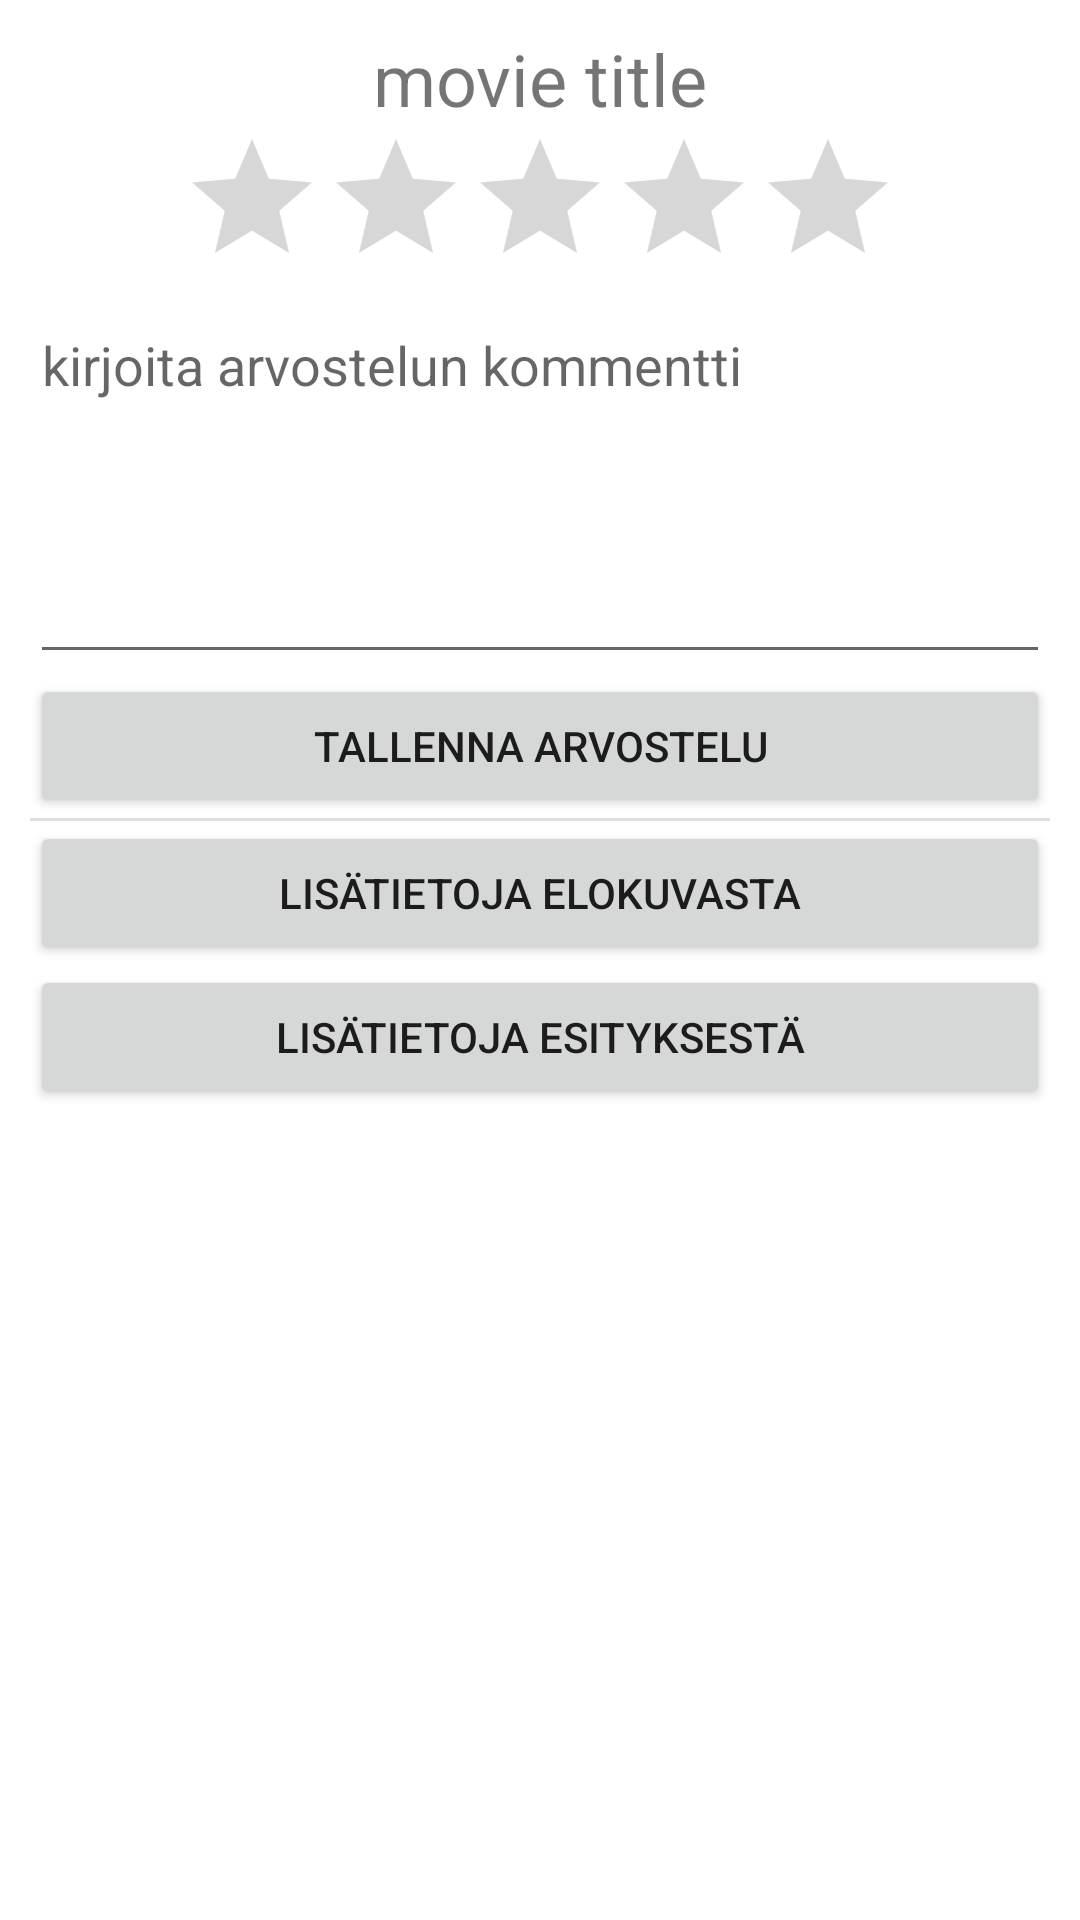

The Android layout XML behind this screen, and the referenced resources:
<!-- AndroidManifest.xml: application theme Theme.Test -->
<!-- res/layout/dialog_show_info.xml -->
<?xml version="1.0" encoding="utf-8"?>
<RelativeLayout xmlns:android="http://schemas.android.com/apk/res/android"
    xmlns:tools="http://schemas.android.com/tools"
    android:layout_width="match_parent"
    android:layout_height="wrap_content"
    android:padding="10dp">

    <LinearLayout
        android:layout_width="match_parent"
        android:layout_height="wrap_content"
        android:gravity="center"
        android:orientation="vertical"
        tools:layout_editor_absoluteX="1dp"
        tools:layout_editor_absoluteY="1dp">

        <TextView
            android:id="@+id/tvMovieTitle"
            android:layout_width="match_parent"
            android:layout_height="wrap_content"
            android:gravity="center_horizontal"
            android:text="movie title"
            android:textSize="24sp" />

        <RatingBar
            android:id="@+id/rbStars"
            android:layout_width="wrap_content"
            android:layout_height="wrap_content"
            android:max="5" />

        <EditText
            android:id="@+id/etComment"
            style="@style/Widget.AppCompat.EditText"
            android:layout_width="match_parent"
            android:layout_height="wrap_content"
            android:ems="10"
            android:gravity="start|top"
            android:hint="kirjoita arvostelun kommentti"
            android:inputType="textMultiLine"
            android:lines="5" />

        <Button
            android:id="@+id/btnSaveReview"
            android:layout_width="match_parent"
            android:layout_height="wrap_content"
            android:text="Tallenna arvostelu" />

        <View
            android:id="@+id/divider2"
            android:layout_width="match_parent"
            android:layout_height="1dp"
            android:background="?android:attr/listDivider" />

        <Button
            android:id="@+id/btnMovieInfo"
            android:layout_width="match_parent"
            android:layout_height="wrap_content"
            android:text="Lisätietoja elokuvasta" />

        <Button
            android:id="@+id/btnShowInfo"
            android:layout_width="match_parent"
            android:layout_height="wrap_content"
            android:text="Lisätietoja esityksestä" />

    </LinearLayout>

</RelativeLayout>
<!-- resources referenced by this layout -->
<resources>
  <style name="Theme.Test" parent="Theme.MaterialComponents.DayNight.DarkActionBar">
          
          <item name="colorPrimary">@color/purple_500</item>
          <item name="colorPrimaryVariant">@color/purple_700</item>
          <item name="colorOnPrimary">@color/white</item>
          
          <item name="colorSecondary">@color/teal_200</item>
          <item name="colorSecondaryVariant">@color/teal_700</item>
          <item name="colorOnSecondary">@color/black</item>
          
          <item name="android:statusBarColor" tools:targetApi="l">?attr/colorPrimaryVariant</item>
          
      </style>
  <!-- not gathered from this repository: default colours our renderer supplied (Android Studio template values) -->
  <color name="purple_500">#FF6200EE</color>
  <color name="purple_700">#FF3700B3</color>
  <color name="teal_200">#FF03DAC5</color>
  <color name="teal_700">#FF018786</color>
  <color name="black">#FF000000</color>
  <color name="white">#FFFFFFFF</color>
</resources>
